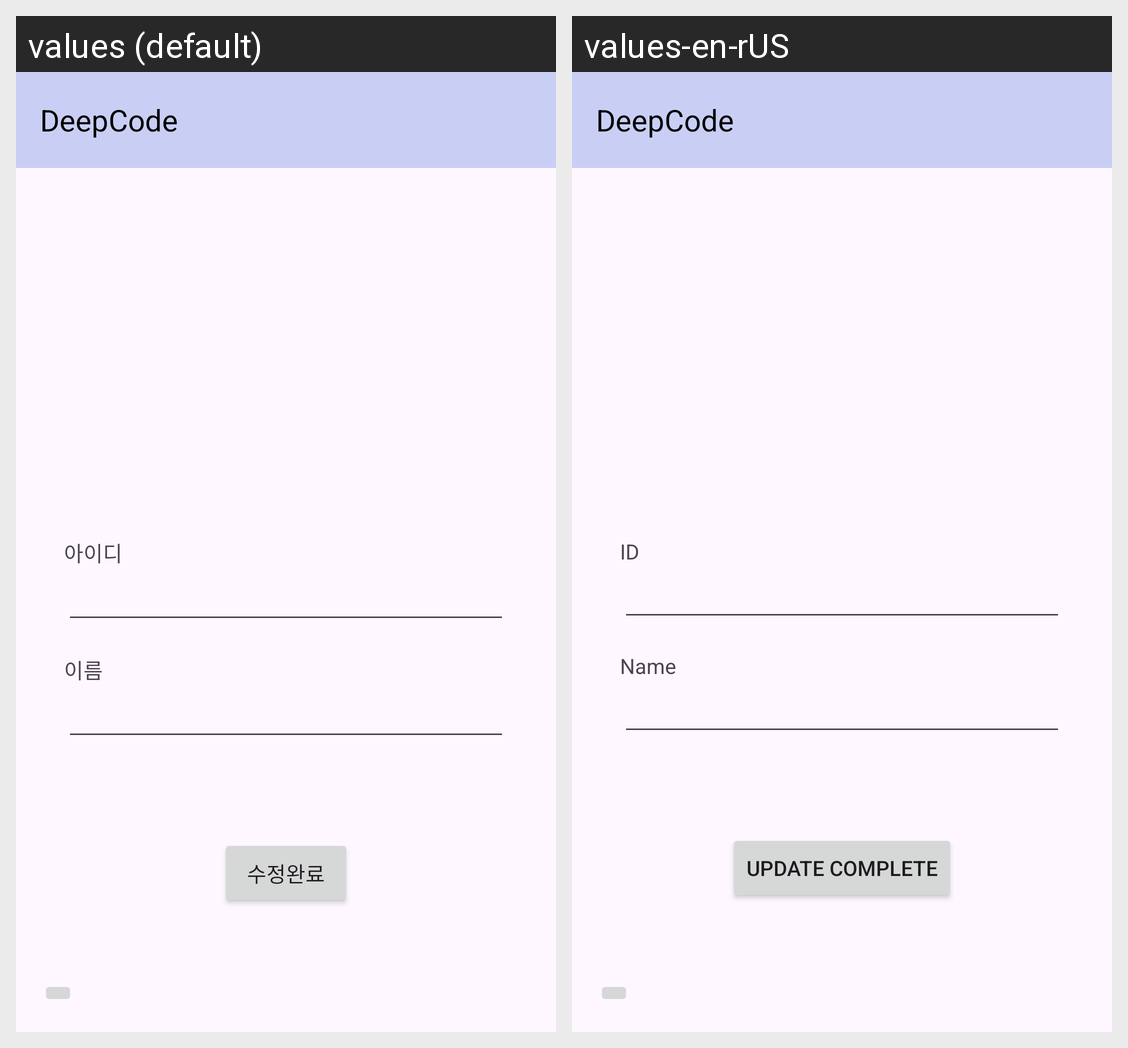

Locale-by-locale string values for the Android screen shown in this grid:
Android screen res/layout/activity_update_profile.xml rendered under 2 locales, left to right: values (default), values-en-rUS. Device: Nexus 5 (rendered at 1080×1920; each locale shown at half size, 540×960, under a caption strip naming it); theme Theme.DeepCode.
Strings drawn on this screen, with the default value and each locale's value (text and hints the layout hard-codes, and strings that could not be matched under every locale, appear in the picture but are not listed):

app_name
  values: DeepCode
  values-en-rUS: DeepCode

updateProfile_id
  values: 아이디
  values-en-rUS: ID

updateProfile_name
  values: 이름
  values-en-rUS: Name

updateProfile_update_confirm
  values: 수정완료
  values-en-rUS: Update Complete
